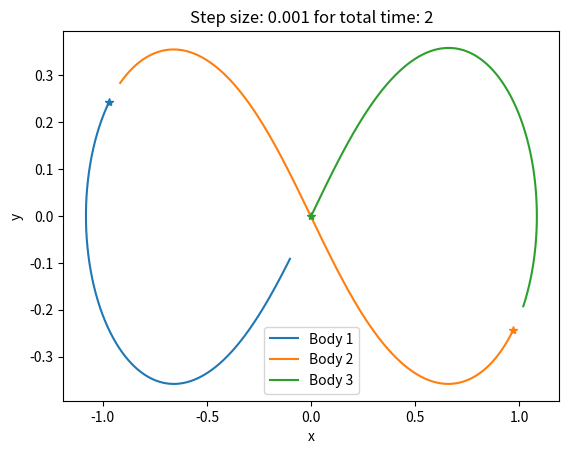
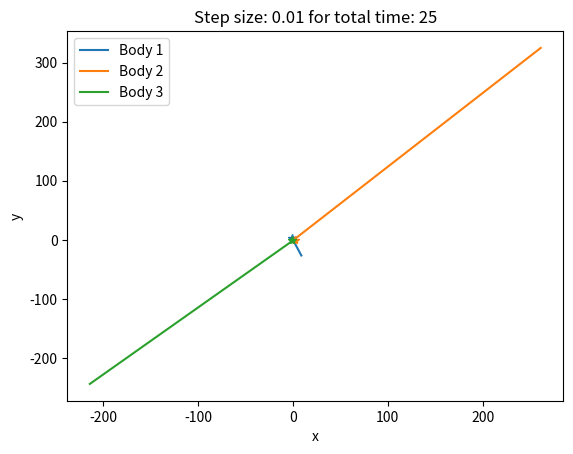

Generate these figures, in order, with matplotlib:
import numpy as np
import matplotlib.pyplot as plt

# -------------------------------------
#         Exercise 1: RK4
# ------------------------------------

def rk4(f, x0, y0, x1, n):
    """From RosettaCode.org
    f: y', i.e. the function to integrate. Must be function of x and y, f(x,y).
    x0: starting x position (float), used to calculate time step
    y0: initial y/derivative value (float)
    x1: ending x position (float), used to calculate time step
    n: number of steps (int), used to calcualte time step
    """
    vx = [0] * (n+1)
    vy = [0] * (n+1)
    h = (x1 - x0) / float(n)
    vx[0] = x = x0
    vy[0] = y = y0
    for i in range(1, n + 1):
        k1 = h * f(x, y)
        k2 = h * f(x + 0.5*h, y + 0.5*k1)
        k3 = h * f(x + 0.5*h, y + 0.5*k2)
        k4 = h * f(x + h, y + k3)
        vx[i] = x = x0 + i*h
        vy[i] = y = y + (k1 + k2 + k2 + k3 + k3 + k4) / 6
    return vx, vy


def fun(x, y):
    """function to integrate, i.e. y'= ...
    x: independent variable (float)"""
    return -y

# nlist = [1, 10, 100]; legstr=[]
# for n in nlist:
#     vx, vy = rk4(fun, 0, 1, 10, n)
#     for x, y in list(zip(vx, vy))[::10]:
#         print("%4.1f %10.5f %+12.4e" % (x, y, y - np.exp(-x)))
#
#     vx = np.array(vx)
#     plt.semilogy(vx, vy)
#
#     plt.xlabel("x (or t)")
#     plt.ylabel("y(x) or x(t)")
#     legstr.append("RK 4 with n = "+str(n))
#
# plt.semilogy(vx, np.exp(-vx), linestyle=':') #highest number of steps
# legstr.append("Analytic")
# plt.legend(legstr)
# plt.tight_layout()
# plt.show()


# -------------------------------------
#          Problem 2, part a
# -------------------------------------

def rk4b3(xdot, vdot, x0, v0, m, h, n):
    """ Runge-Kutta for 3-body problem. 
    
    Differs from rk4, by integrating each left-hand side
    before moving on to next time step.
    
    rdot: evolution of r
    vdot: evolution of v
    x0: a 3x2 np array -- body1 x/y, body2 x/y, body3 x/y
    v0: a 3x2 np array -- body1 vx/vy, ...
    m: a 3x1 np array with masses.
    h and n: scalars. n an integer, h float
    """
    
    # Shape: n+1 time steps, 2 coords (x, y), 3 bodies (0, 1, 2)
    xt = np.zeros((n+1, 2, 3)) 
    vt = np.zeros((n+1, 2, 3))

    if x0.shape != (2,3):
        print("Error! Please enter the correct dimensions for initial positions."
              "Current shape is " + x0.shape + ", need (2,3)."
              "Exiting...")
        return 0
    if v0.shape != (2,3):
        print("Error! Please enter the correct dimensions for initial velocities."
              "Current shape is " + v0.shape + ", need (2,3)."
              "Exiting...")
        return 0

    # Set: time(0) = initial values
    xt[0, :, :] = x0
    vt[0, :, :] = v0

    # Time evolution!
    for i in range(1, n + 1):

        # Time of the previous step
        t = i - 1
        
        # Note that vdot, rdot should return (2,3) arrays!!
        vi = vt[t, :, :] 
        xi = xt[t, :, :]

        # Calculate distances
        r = get_vector_distance(xi)

        # Calculate coefficients: v(l), x(k)
        l1 = h * vdot(t, xi, vi, m, r)
        k1 = h * xdot(i-1, xi, vi)
        l2 = h * vdot(i-1 + 0.5*h, xi + 0.5*k1, vi + 0.5*l1, m, r)
        k2 = h * xdot(i-1 + 0.5*h, xi + 0.5*k1, vi + 0.5*l1)
        l3 = h * vdot(i-1 + 0.5*h, xi + 0.5*k2, vi + 0.5*l2, m, r)
        k3 = h * xdot(i-1 + 0.5*h, xi + 0.5*k2, vi + 0.5*l2)
        l4 = h * vdot(i-1 + h, xi + k3, vi + l3, m, r)
        k4 = h * xdot(i-1 + h, xi + k3, vi + l3)

        # Evolve and assign to full list: x(t+1)=x(t)+1/6(l1 + 2*l2 + 2*l3 + l4)
        vinew = vi + (l1 + 2*l2 + 2*l3 + l4) / 6.
        vt[i, :, :] = vinew
        xinew = xi + (k1 + 2*k2 + 2*k3 + k4) / 6.
        xt[i, :, :] = xinew

    return xt, vt


def mag(x):
    """ return sum of squared matrix """
    # https://stackoverflow.com/questions/9171158/how-do-you-get-the-magnitude-of-a-vector-in-numpy
    return np.sum(x.dot(x))

def get_vector_distance(x):
    """ returns r distances """
    # rij are distances (vector of (2,) shape np.arrays)
    r12 = x[:, 1] - x[:, 0]
    r23 = x[:, 2] - x[:, 1]
    r31 = x[:, 0] - x[:, 2]
    return [r12, r23, r31]

def vdot(t, x, v, m, r):
    """ to pass to rk4b3. Complicated gravity.

    r is (2,3) np.array with the first index being coordinate x/y and the second index being the body label.
    return (2,3) np.array
    """
    
    # rij are distances (vector of (2,) shape np.arrays)
    r12, r23, r31 = r

    # rijm are magnitude of distances (scalar)
    r12m = mag(r12)
    r23m = mag(r23)
    r31m = mag(r31)

    # np.arrays of shape (2,)
    a12 = (m[1]*r12)/(r12m**1.5) - (m[2]*r31)/(r31m**1.5) 
    a23 = (m[2]*r23)/(r23m**1.5) - (m[0]*r12)/(r12m**1.5)
    a31 = (m[0]*r31)/(r31m**1.5) - (m[1]*r23)/(r23m**1.5)

    return np.stack([a12, a23, a31], axis=1)


def xdot(t, x, v):
    """xdot = v.  v is 2x3 np.array of velocities."""
    return v


# -----------------------
#     Part a
# -----------------------
# Set Initial Positions
x1 = -0.97000436; y1 = 0.24308753; vx1 = -0.46620368; vy1 = -0.43236573
x2 = 0.97000436; y2 = -0.24308753; vx2 = -0.46620368; vy2 = -0.43236573
x3 = 0.; y3 = 0.; vx3 = 0.93240737; vy3 = 0.86473146

# Set Masses
m1 = 1.; m2 = 1.; m3 = 1.
m = np.array([m1, m2, m3])

# Scalars -> Vector
x0 = np.array(np.stack([[x1, y1], [x2, y2], [x3, y3]], axis=1))
v0 = np.array(np.stack([[vx1, vy1], [vx2, vy2], [vx3, vy3]], axis=1))

# Evolve over time
dt = 0.001
t = 2
xt, vt = rk4b3(xdot, vdot, x0, v0, m, dt, int(t/dt))

# Visualize
f = 1
plt.figure(f)
f += 1
plt.plot(xt[:, 0, 0], xt[:, 1, 0])
plt.plot(xt[:, 0, 1], xt[:, 1, 1])
plt.plot(xt[:, 0, 2], xt[:, 1, 2])
plt.plot(xt[0, 0, 0], xt[0, 1, 0], color="C0", marker="*")
plt.plot(xt[0, 0, 1], xt[0, 1, 1], color="C1", marker="*")
plt.plot(xt[0, 0, 2], xt[0, 1, 2], color="C2", marker="*")
plt.xlabel("x")
plt.ylabel("y")
plt.title("Step size: {} for total time: {}".format(dt, t))
plt.legend(["Body 1", "Body 2", "Body 3"])
#plt.savefig("exercise03_0_stepsize{}_time{}.pdf".format(
#    str(dt).replace(".",""), t))



# -----------------------
#     Part b
# -----------------------
# Set Initial Positions: 
# m1 opposes l1 = 3, m2 opposes l2 = 4, m3 opposes l3 = 5.
# x1 = (0,4), x2 = (3,0), x3 = (0,0)
# Center of Mass: sum(m_i*x_i) = sum(m_i) x_com. x_com = (1,1)
# Adjust positions: x1 = (-1,3), x2 = (2,-1), x3 = (-1,-1), x_com = (0,0)
x1 = -1.; y1 =  3.; vx1 = 0.; vy1 = 0.
x2 =  2.; y2 = -1.; vx2 = 0.; vy2 = 0.
x3 = -1.; y3 = -1.; vx3 = 0.; vy3 = 0.

# Set Masses
m1 = 3.; m2 = 4.; m3 = 5.
m = np.array([m1, m2, m3])

# Scalars -> Vectors
x0 = np.array(np.stack([[x1, y1], [x2, y2], [x3, y3]], axis=1))
v0 = np.array(np.stack([[vx1, vy1], [vx2, vy2], [vx3, vy3]], axis=1))

# Evolve over time
dt = 0.01
t = 25
xt, vt = rk4b3(xdot, vdot, x0, v0, m, dt, int(t/dt))

# (i) Visualize Trajectories 
plt.figure(f); f += 1
plt.plot(xt[:, 0, 0], xt[:, 1, 0])
plt.plot(xt[:, 0, 1], xt[:, 1, 1])
plt.plot(xt[:, 0, 2], xt[:, 1, 2])
plt.plot(xt[0, 0, 0], xt[0, 1, 0], color="C0", marker="*")
plt.plot(xt[0, 0, 1], xt[0, 1, 1], color="C1", marker="*")
plt.plot(xt[0, 0, 2], xt[0, 1, 2], color="C2", marker="*")
plt.xlabel("x")
plt.ylabel("y")
plt.title("Step size: {} for total time: {}".format(dt, t))
plt.legend(["Body 1", "Body 2", "Body 3"])
plt.savefig("exercise03_2_stepsize{}_time{}.pdf".format(
    str(dt).replace(".",""), t))

plt.show()


# (ii) Visualize mutual distances of the three bodies in logarithmic scale
def two_obj_distance(x):

    return

def get_distances(xt):
    """ Input: position array (t, dim, obj). Returns: distance array (t, dim, obj comb) """
    # previously objects: 1, 2, 3.  new object order: 1-2, 1-3, 2-3
    # Initialize: Distances of same dimensionality as positions
    distances = np.zeros(xt.shape) 
    for t in range(xt.shape[0]):
        # Get shape (1, dim, obj)
        xi = xt[t, :, :]

    return distances


# (iii) Visualize error of total energz of the system in logarithmic scaling 
